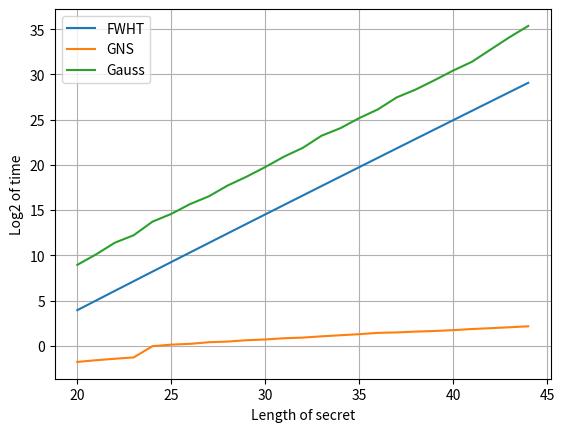

This figure's Python source:
from matplotlib import pyplot as plt

xs = '''
20
21
22
23
24
25
26
27
28
29
30
31
32
33
34
35
36
37
38
39
40
41
42
43
44
'''

y1s = '''
3.936637939
5.007027267
6.074141463
7.1382718
8.199672345
9.258566034
10.31514956
11.36959735
12.42206477
13.47269084
14.52160044
15.56890615
16.61470984
17.65910396
18.70217269
19.74399286
20.78463485
21.82416321
22.86263736
23.90011206
24.93663794
25.97226185
27.00702727
28.0409746
29.07414146
'''

y2s = '''
-1.785875195
-1.59946207
-1.434402824
-1.286304185
-0.043943348
0.124328135
0.214124805
0.389566812
0.464668267
0.613531653
0.695993813
0.831877241
0.90303827
1.042644337
1.163498732
1.280956314
1.427606173
1.475084883
1.565597176
1.632268215
1.726831217
1.851998837
1.944858446
2.046141782
2.153805336
'''
# gauss
y3s = '''
8.944858689
10.1075795
11.3987281
12.22107539
13.72293546
14.5796164
15.66574409
16.52190335
17.71586212
18.68736687
19.75814124
20.91017273
21.88164416
23.22507514
24.05721107
25.16956629
26.13790901
27.45997095
28.32328571
29.34912308
30.42368045
31.39518265
32.75648084
34.10985894
35.36365825
'''

# convert to list
xs = [int(x) for x in xs.split()]
y1s = [float(y) for y in y1s.split()]
y2s = [float(y) for y in y2s.split()]
y3s = [float(y) for y in y3s.split()]

# plot
plt.plot(xs, y1s, label='FWHT')
plt.plot(xs, y2s, label='GNS')
plt.plot(xs, y3s, label='Gauss')
# x-axis Length of secret
plt.xlabel('Length of secret')
# y-axis Log2 of time
plt.ylabel('Log2 of time')
# add grid lines
plt.grid()
plt.legend()
# save as png
plt.savefig('time_plot.png', dpi=200)